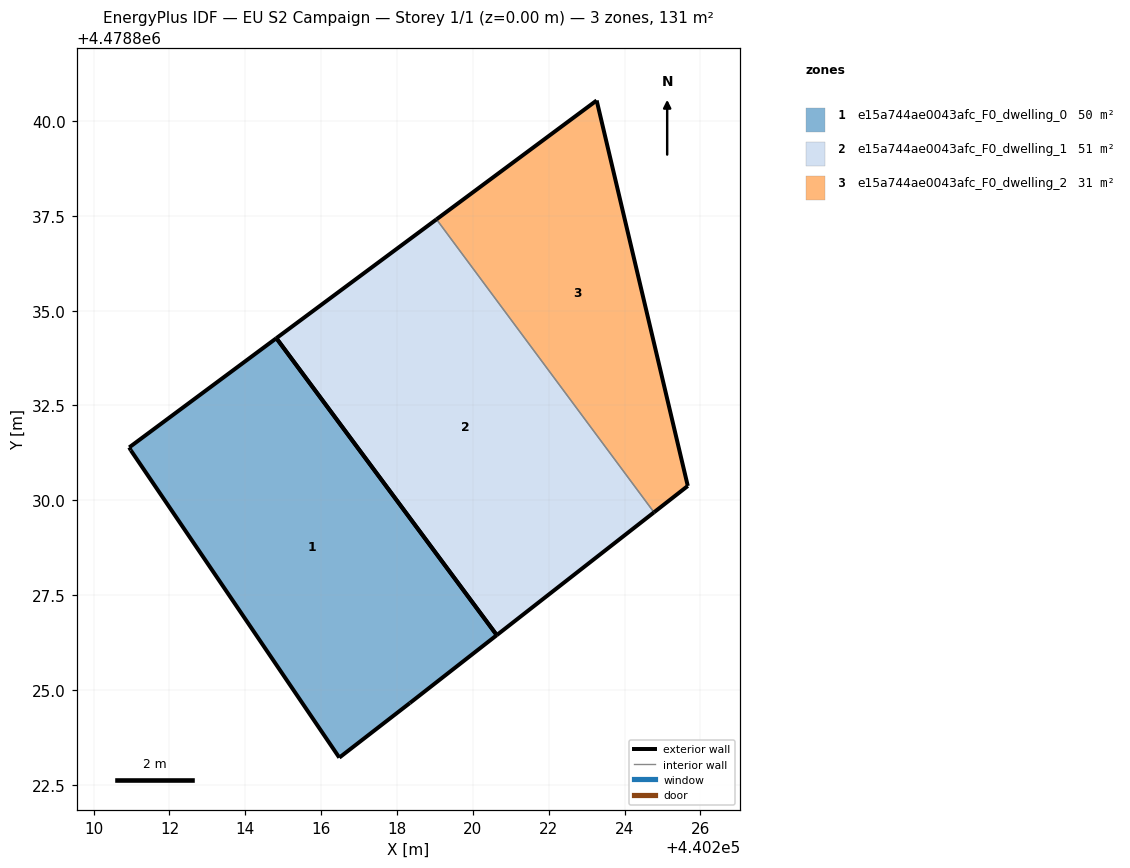
=== STOREY PLAN SPEC (per zone: floor XY polygon, exterior-wall plan segments, windows/doors) ===
zone 1: e15a744ae0043afc_F0_dwelling_0  (49.5 m²)
  floor: (440214.82, 4478834.27) (440220.63, 4478826.44) (440218.34, 4478824.65) (440216.48, 4478823.21) (440210.98, 4478831.32) (440210.94, 4478831.40)
  exterior wall: (440210.98, 4478831.32) – (440216.48, 4478823.21)  [9.8 m]
  exterior wall: (440216.48, 4478823.21) – (440218.34, 4478824.65)  [2.4 m]
  exterior wall: (440218.34, 4478824.65) – (440220.63, 4478826.44)  [2.9 m]
  exterior wall: (440214.82, 4478834.27) – (440210.94, 4478831.40)  [4.8 m]
  exterior wall: (440210.94, 4478831.40) – (440210.98, 4478831.32)  [0.1 m]
  exterior wall: (440220.63, 4478826.44) – (440214.82, 4478834.27)  [9.8 m]
zone 2: e15a744ae0043afc_F0_dwelling_1  (50.9 m²)
  floor: (440219.04, 4478837.41) (440224.78, 4478829.68) (440220.63, 4478826.44) (440214.82, 4478834.27)
  exterior wall: (440219.04, 4478837.41) – (440214.82, 4478834.27)  [5.3 m]
  exterior wall: (440220.63, 4478826.44) – (440224.78, 4478829.68)  [5.3 m]
  exterior wall: (440214.82, 4478834.27) – (440220.63, 4478826.44)  [9.8 m]
  interior walls: 1
zone 3: e15a744ae0043afc_F0_dwelling_2  (30.7 m²)
  floor: (440223.27, 4478840.54) (440225.67, 4478830.38) (440224.78, 4478829.68) (440219.04, 4478837.41)
  exterior wall: (440223.27, 4478840.54) – (440219.04, 4478837.41)  [5.3 m]
  exterior wall: (440224.78, 4478829.68) – (440225.67, 4478830.38)  [1.1 m]
  exterior wall: (440225.67, 4478830.38) – (440223.27, 4478840.54)  [10.4 m]
  interior walls: 1

=== DERIVED (storey summary) ===
Building: EU S2 Campaign
Storey: 1 of 1  (floor level z = 0.00 m)
Storey gross floor area: 131.2 m²
Zones on this storey: 3
  - e15a744ae0043afc_F0_dwelling_0: floor 49.5 m²; exterior wall 29.7 m (89.2 m²); WWR 0.0%
  - e15a744ae0043afc_F0_dwelling_1: floor 50.9 m²; exterior wall 20.3 m (60.8 m²); WWR 0.0%
  - e15a744ae0043afc_F0_dwelling_2: floor 30.7 m²; exterior wall 16.8 m (50.5 m²); WWR 0.0%
Zone adjacency (shared interzone walls):
  - e15a744ae0043afc_F0_dwelling_1 ↔ e15a744ae0043afc_F0_dwelling_2